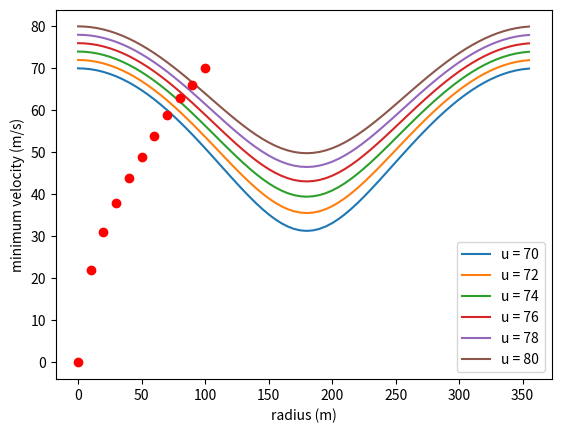

Python code for this plot:
import matplotlib.pyplot as plt
import math

r = 100

def plot_model1(u):
    results = {}
    u = int(u)
    for theta in range(0, 360, 5):
        theta = math.radians(theta)
        v = math.sqrt((u**2 - 2*9.8*r) + 2*9.8*r*(math.cos(theta)))
        results[math.degrees(theta)] = v
    plt.plot(results.keys(), results.values())
    plt.xlabel('theta (degrees)')
    plt.ylabel('velocity (m/s)')

def plot_min_vs_rad(r):
    min_u = round(math.sqrt(5*9.8*r), 0)
    min_u = int(min_u)
    plt.plot(r, min_u, 'ro')
    plt.xlabel('radius (m)')
    plt.ylabel('minimum velocity (m/s)')

if __name__ == '__main__':
    min_u = round(math.sqrt(5*9.8*r), 0)
    min_u = int(min_u)
    
    print(f'Minimum u = {min_u} m/s')

    for i in range(min_u, min_u + 11, 2):
        plot_model1(i)
        plt.legend([f'u = {min_u}', f'u = {min_u + 2}', f'u = {min_u + 4}', f'u = {min_u + 6}', f'u = {min_u + 8}', f'u = {min_u + 10}'])

    plt.show()

    for i in range(0, 101, 10):
        plot_min_vs_rad(i)

    plt.xlabel('radius (m)')
    plt.ylabel('minimum velocity (m/s)')

    plt.show()

